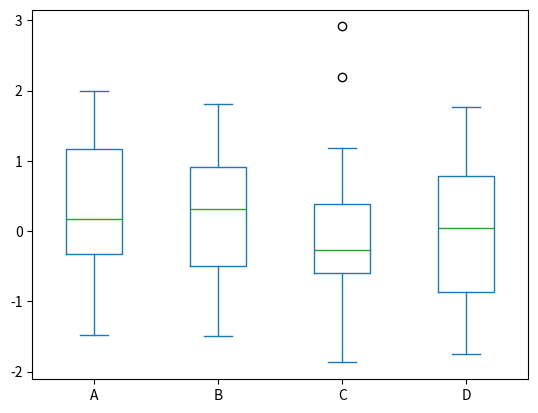
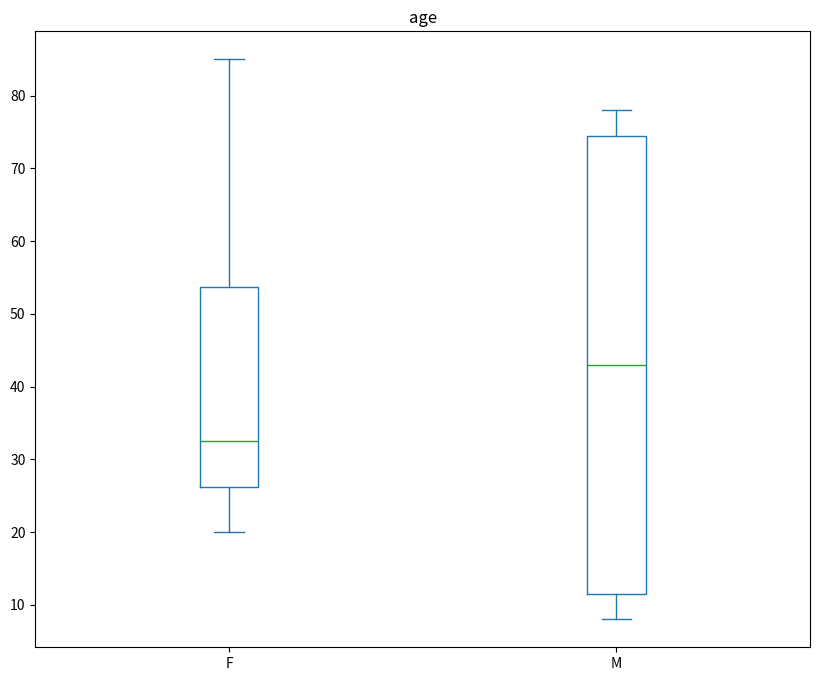

Generate these figures, in order, with matplotlib:
import numpy as np
import matplotlib.pyplot as plt 
import pandas as pd

data = np.random.randn(25, 4)
df = pd.DataFrame(data, columns=list('ABCD'))
ax = df.plot.box()
plt.show()

age_list = [8, 10, 12, 14, 72, 74, 76, 78, 20, 25, 30, 35, 60, 85]
df = pd.DataFrame({"gender": list("MMMMMMMMFFFFFF"), "age": age_list})
ax = df.plot.box(column="age", by="gender", figsize=(10, 8))
plt.show()